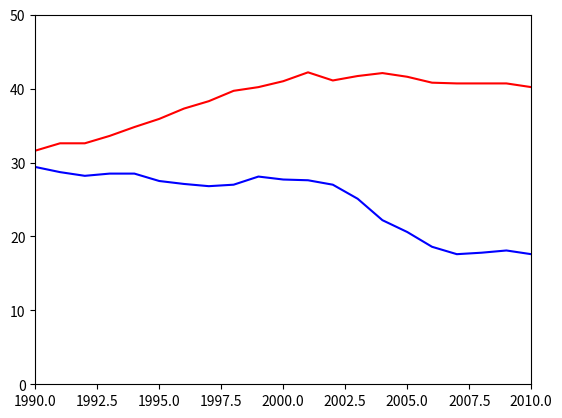

This figure's Python source:
'''
Using axis()

Using plt.xlim() and plt.ylim() are useful for setting the axis limits individually. In this exercise, you will see how you can pass a 4-tuple to plt.axis() to set limits for both axes at once. For example, plt.axis((1980,1990,0,75)) would set the extent of the x-axis to the period between 1980 and 1990, and would set the y-axis extent from 0 to 75% degrees award.

Once again, the percentage of women graduates in Computer Science and in the Physical Sciences are held in the variables computer_science and physical_sciences where each value was measured at the corresponding year held in the year variable.
'''

import numpy as np
import matplotlib.pyplot as plt

physical_sciences = np.array([
    13.8, 14.9, 14.8, 16.5, 18.2, 19.1, 20.0, 21.3, 22.5, 23.7, 24.6, 25.7, 27.3, 27.6,
    28.0, 27.5, 28.4, 30.4, 29.7, 31.3, 31.6, 32.6, 32.6, 33.6, 34.8, 35.9, 37.3, 38.3,
    39.7, 40.2, 41.0, 42.2, 41.1, 41.7, 42.1, 41.6, 40.8, 40.7, 40.7, 40.7, 40.2, 40.1
])

computer_science = np.array([
    13.6, 13.6, 14.9, 16.4, 18.9, 19.8, 23.9, 25.7, 28.1, 30.2, 32.5, 34.8, 36.3, 37.1,
    36.8, 35.7, 34.7, 32.4, 30.8, 29.9, 29.4, 28.7, 28.2, 28.5, 28.5, 27.5, 27.1, 26.8,
    27.0, 28.1, 27.7, 27.6, 27.0, 25.1, 22.2, 20.6, 18.6, 17.6, 17.8, 18.1, 17.6, 18.2
])

year = np.array([y for y in range(1970, 2012)])

'''
INSTRUCTIONS

*   Use plt.axis() to select the time period between 1990 and 2010 on the x-axis as well as the interval between 0 and 50% awarded on the y-axis.
*   Save the resulting plot as 'axis_limits.png'.
'''

# Plot in blue the % of degrees awarded to women in Computer Science
plt.plot(year,computer_science, color='blue')

# Plot in red the % of degrees awarded to women in the Physical Sciences
plt.plot(year, physical_sciences,color='red')

# Set the x-axis and y-axis limits
plt.axis((1990, 2010, 0, 50))

# Show the figure
plt.show()

# Save the figure as 'axis_limits.png'
plt.savefig('axis_limits.png')
